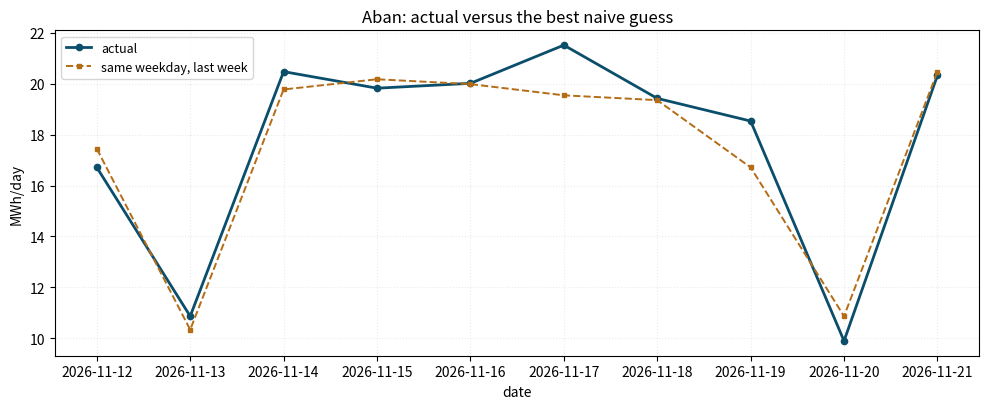

This chart was generated by the following Python code:
import numpy as np
import pandas as pd
import matplotlib.pyplot as plt
 
rng = np.random.default_rng(901)   # same series as code 9-1
 
# --- rebuild the daily series (identical to code 9-1) ----------------------
bounds = ['2026-03-21', '2026-04-21', '2026-05-22', '2026-06-22',
          '2026-07-23', '2026-08-23', '2026-09-23', '2026-10-23',
          '2026-11-22']
targets = [528, 531, 536, 538, 543, 552, 544, 539]
idx = pd.date_range('2026-03-21', '2026-11-21', freq='D')
month_temp = {'03': 14.0, '04': 19.5, '05': 24.5, '06': 30.0,
              '07': 32.0, '08': 31.0, '09': 27.5, '10': 20.5,
              '11': 14.5}
temp = pd.Series([month_temp[ts.strftime('%m')] + rng.normal(0, 2.5)
                  for ts in idx], index=idx)
hdd = (18 - temp).clip(lower=0).round(1)
cdd = (temp - 24).clip(lower=0).round(1)
 
def day_factor(ts):
    wd = ts.weekday()
    if wd == 4:  return 0.52
    if wd == 3:  return 0.88
    return 1.00
 
growth = np.linspace(0, 1, len(idx))
raw = pd.Series(0.0, index=idx)
for ts in idx:
    f = day_factor(ts) * (1 + 0.018 * growth[(ts - idx[0]).days])
    raw[ts] = 19.6 * f + 0.16 * hdd[ts] + 0.07 * cdd[ts]
raw *= (1 + rng.normal(0, 0.028, len(idx)))
raw[raw.index >= '2026-10-23'] += 0.385
mwh = raw.copy()
for m in range(8):
    mask = (mwh.index >= bounds[m]) & (mwh.index < bounds[m + 1])
    mwh[mask] *= targets[m] / mwh[mask].sum()
mwh = mwh.round(2)
 
test = mwh[mwh.index >= '2026-10-23']       # 30 Aban days
 
def metrics(y, yhat):
    err = (y - yhat).abs()
    mae = err.mean()
    rmse = np.sqrt(((y - yhat) ** 2).mean())
    mape = 100 * (err / y).mean()
    return round(mae, 2), round(rmse, 2), round(mape, 1)
 
models = {
    'yesterday (lag 1)': mwh.shift(1),
    'same weekday last week (lag 7)': mwh.shift(7),
    'mean of last 7 days': mwh.shift(1).rolling(7).mean(),
}
print('--- naive baselines, 30 Aban days ---')
for name, series in models.items():
    mae, rmse, mape = metrics(test, series[test.index])
    print(f"{name:32s} MAE {mae:5.2f}  RMSE {rmse:5.2f}  "
          f"MAPE {mape:4.1f} %")
 
wd = test.index.weekday
best = models['same weekday last week (lag 7)'][test.index]
print('--- MAPE of the lag-7 guess, by day type ---')
for label, mask in [('workday (Sat-Wed)', wd.isin([5, 6, 0, 1, 2])),
                    ('Thursday', wd == 3),
                    ('Friday', wd == 4)]:
    mape = 100 * ((test[mask] - best[mask]).abs()
                  / test[mask]).mean()
    print(f"{label:20s} : {mape:.1f} %")
 
fig, ax = plt.subplots(figsize=(10, 4.2))
w = test.iloc[-10:]
ax.plot(w.index, w, color='#0B4E6B', lw=2, marker='o', ms=4.5,
        label='actual')
ax.plot(w.index, best[w.index], color='#B46C16', lw=1.4, ls='--',
        marker='s', ms=3.5, label='same weekday, last week')
ax.set_xlabel('date')
ax.set_ylabel('MWh/day')
ax.set_title('Aban: actual versus the best naive guess')
ax.legend(fontsize=9)
ax.grid(alpha=0.25, ls=':')
plt.tight_layout()
plt.show()
 
